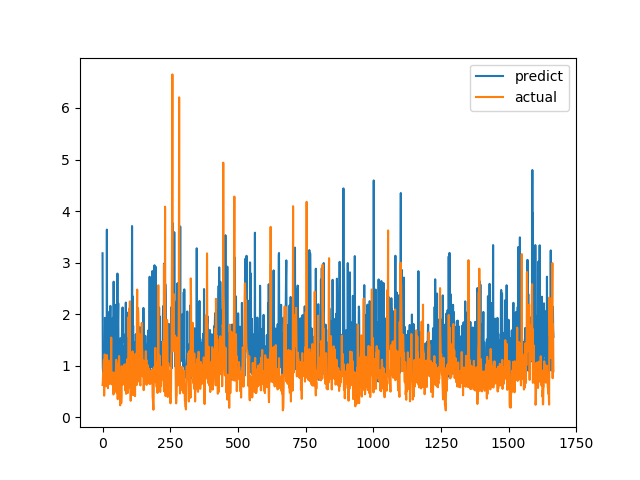

The table this chart was drawn from, first rows:
predict, actual
3.181, 0.6238
0.9782, 0.6915
0.8748, 0.8558
0.9202, 0.7094
1.24, 1.015
1.076, 1.116
1.164, 0.4183
0.9521, 1.002
0.8755, 1.219
1.928, 1.143
1.393, 0.6528
0.9211, 0.6747
0.7704, 0.601
1.373, 0.6695
0.9231, 0.6538
0.8972, 0.7814
3.64, 1.206
1.076, 0.8469
1.227, 0.8286
1.24, 0.6482
1.294, 0.5624
0.974, 0.7183
1.976, 1.1
1.648, 0.9542
1.814, 0.729
2.046, 0.6694
0.8638, 0.8631
1.125, 0.6465
1.801, 0.8223
2.16, 0.9236
1.474, 0.8301
1.372, 1.067
0.8587, 1.546
1.23, 0.6827
1.25, 0.6386
0.8896, 0.6464
0.9092, 0.6881
1.806, 0.7274
1.927, 0.65
0.8489, 0.8694
0.8963, 0.4409
2.63, 0.4519
1.322, 0.7575
1.005, 0.4952
0.8744, 0.6851
0.9605, 0.7244
2.183, 0.8654
0.8533, 0.74
1.115, 0.8071
0.983, 0.8204
1.401, 1.114
1.184, 1.109
1.658, 0.4751
1.465, 1.039
1.448, 0.9458
2.788, 0.7878
1.018, 0.3505
1.85, 0.9368
2.211, 0.9868
1.317, 0.647
... 1,607 more rows
